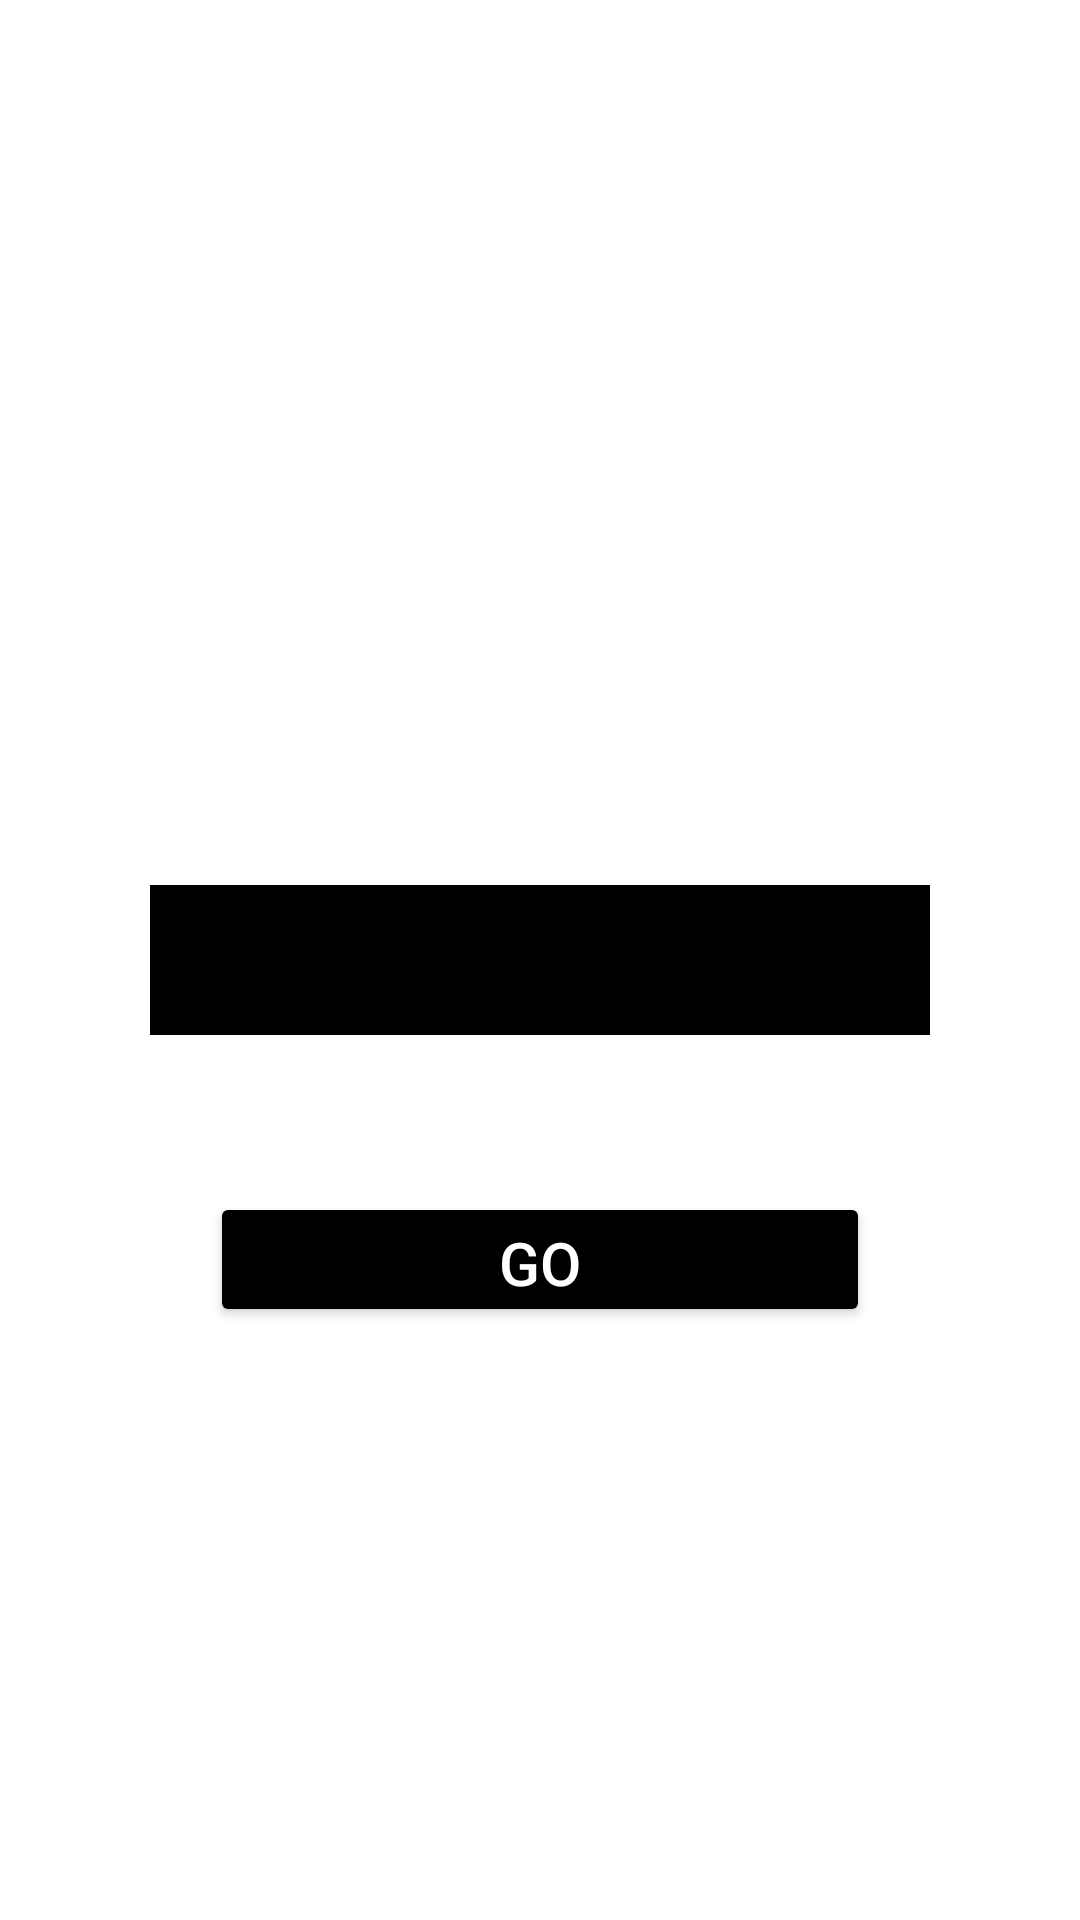

Layout XML and referenced resources for this Android screen:
<!-- AndroidManifest.xml: application theme Theme.HW33Mounth -->
<!-- res/layout/fragment_five.xml -->
<?xml version="1.0" encoding="utf-8"?>
<FrameLayout xmlns:android="http://schemas.android.com/apk/res/android"
    xmlns:tools="http://schemas.android.com/tools"
    android:layout_width="match_parent"
    android:layout_height="match_parent"
    tools:context=".FiveFragment">

    <EditText
        android:id="@+id/edit_text"
        android:layout_marginHorizontal="50dp"
        android:layout_gravity="center"
        android:textColor="@color/white"
        android:background="@color/black"
        android:layout_width="match_parent"
        android:layout_height="50dp" />
    <Button
        android:id="@+id/btn_go"
        android:layout_marginTop="100dp"
        android:backgroundTint="@color/black"
        android:textColor="@color/white"
        android:textSize="20dp"
        android:text="Go"
        android:layout_gravity="center"
        android:layout_marginHorizontal="70dp"
        android:layout_width="match_parent"
        android:layout_height="45dp"/>

</FrameLayout>
<!-- resources referenced by this layout -->
<resources>
  <color name="black">#FF000000</color>
  <color name="white">#FFFFFFFF</color>
  <style name="Theme.HW33Mounth" parent="Theme.MaterialComponents.DayNight.DarkActionBar">
          
          <item name="colorPrimary">@color/purple_500</item>
          <item name="colorPrimaryVariant">@color/purple_700</item>
          <item name="colorOnPrimary">@color/white</item>
          
          <item name="colorSecondary">@color/teal_200</item>
          <item name="colorSecondaryVariant">@color/teal_700</item>
          <item name="colorOnSecondary">@color/black</item>
          
          <item name="android:statusBarColor" tools:targetApi="l">?attr/colorPrimaryVariant</item>
          
      </style>
  <color name="purple_500">#FF6200EE</color>
  <color name="purple_700">#FF3700B3</color>
  <color name="teal_200">#FF03DAC5</color>
  <color name="teal_700">#FF018786</color>
</resources>
